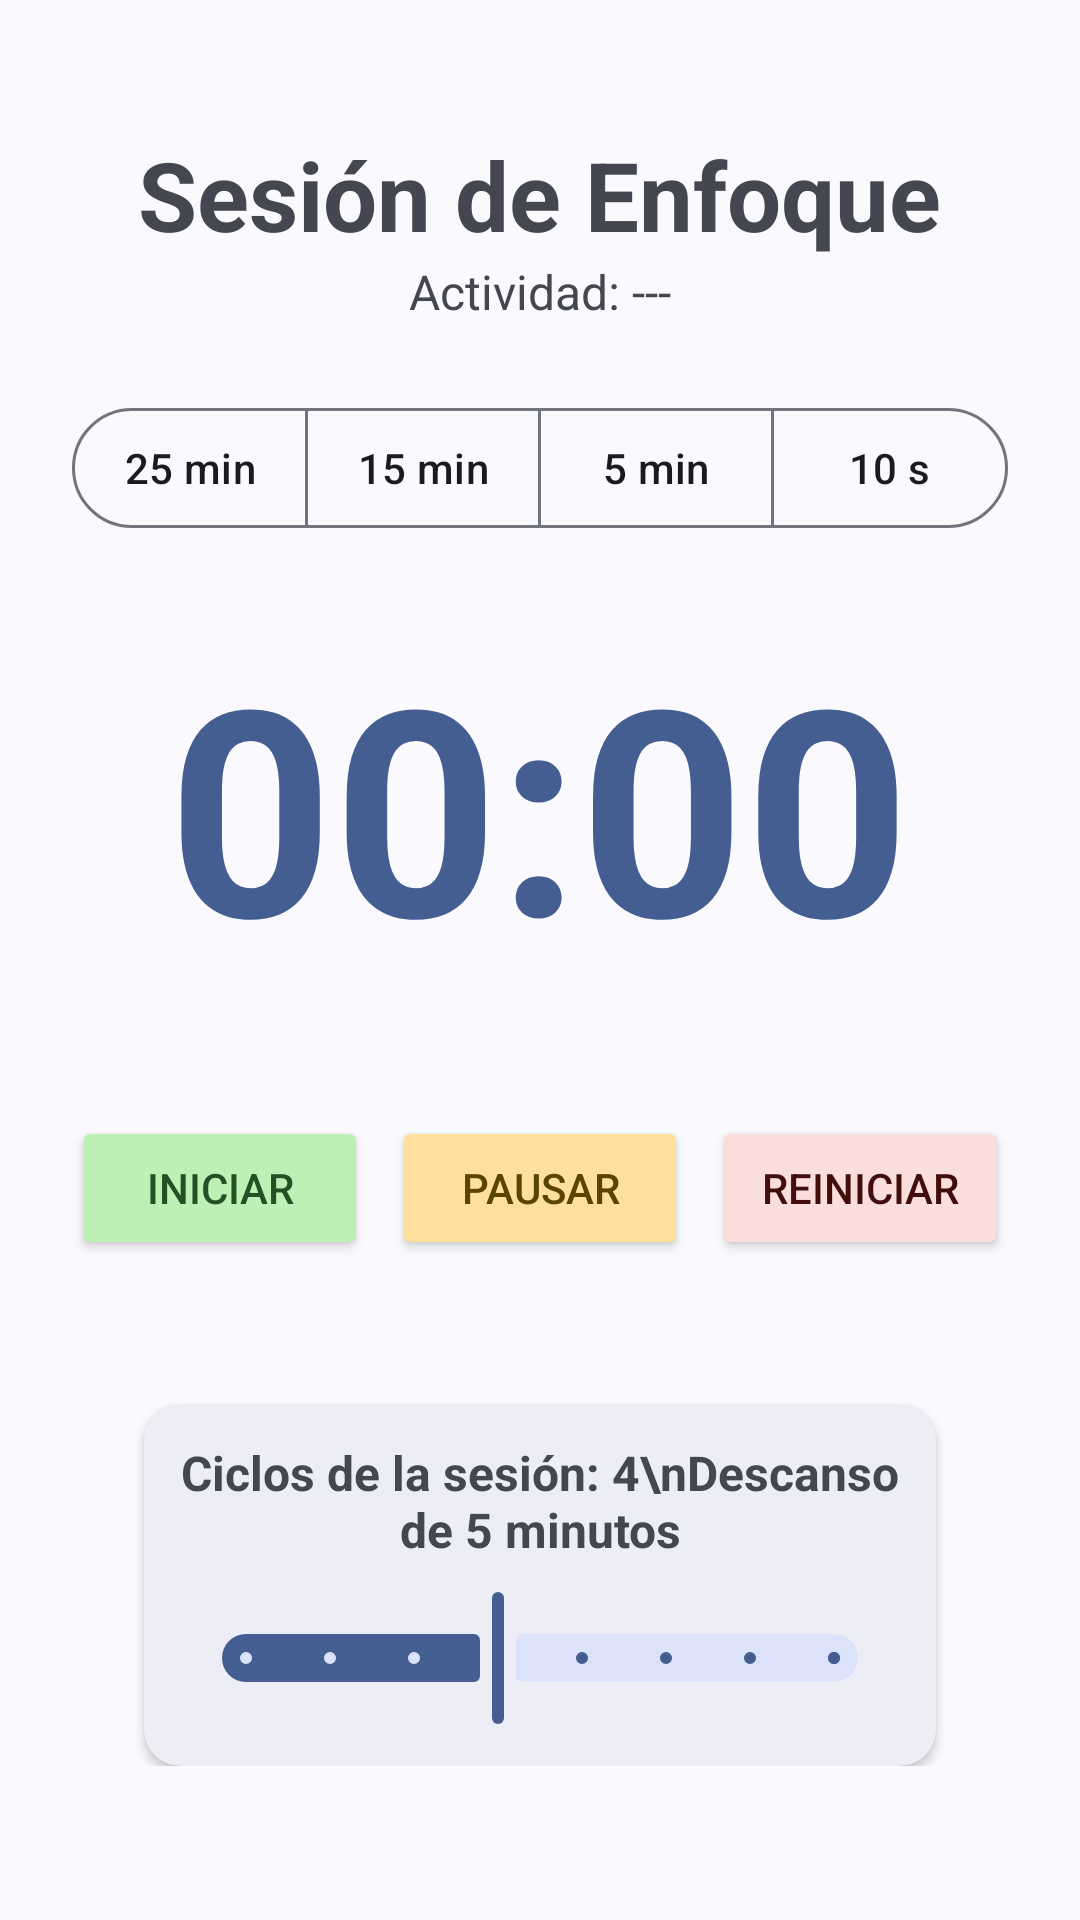

Reconstruct the res/layout file that produces this screen, plus the resources it refers to.
<!-- AndroidManifest.xml: application theme Base.Theme.MyApplication -->
<!-- res/layout/activity_sesion_enfoque.xml -->
<?xml version="1.0" encoding="utf-8"?>
<LinearLayout xmlns:android="http://schemas.android.com/apk/res/android"
    xmlns:app="http://schemas.android.com/apk/res-auto"
    android:layout_width="match_parent"
    android:layout_height="match_parent"
    android:orientation="vertical"
    android:padding="24dp"
    android:gravity="center">

    <TextView
        android:id="@+id/tv_titulo_sesion"
        android:layout_width="wrap_content"
        android:layout_height="wrap_content"
        android:text="Sesión de Enfoque"
        android:textSize="32sp"
        android:textStyle="bold"
        android:gravity="center"
        android:layout_gravity="center"/>

    <TextView
        android:id="@+id/tv_actividad_nombre"
        android:layout_width="wrap_content"
        android:layout_height="wrap_content"
        android:text="Actividad: ---"
        android:textSize="16sp"
        android:layout_marginBottom="24dp"/>

    <com.google.android.material.button.MaterialButtonToggleGroup
        android:id="@+id/toggle_group_duracion"
        android:layout_width="match_parent"
        android:layout_height="wrap_content"
        android:layout_marginBottom="24dp"
        app:singleSelection="true"
        android:gravity="center">

        <com.google.android.material.button.MaterialButton
            android:id="@+id/btn_opcion_1"
            style="@style/Widget.Material3.Button.OutlinedButton"
            android:layout_width="0dp"
            android:layout_height="wrap_content"
            android:layout_weight="1"
            android:text="25 min"
            android:paddingStart="4dp"  android:paddingEnd="4dp"    android:checkable="true"
            android:checked="true" />

        <com.google.android.material.button.MaterialButton
            android:id="@+id/btn_opcion_2"
            style="@style/Widget.Material3.Button.OutlinedButton"
            android:layout_width="0dp"
            android:layout_height="wrap_content"
            android:layout_weight="1"
            android:text="15 min"
            android:paddingStart="4dp"
            android:paddingEnd="4dp"
            android:checkable="true" />

        <com.google.android.material.button.MaterialButton
            android:id="@+id/btn_opcion_3"
            style="@style/Widget.Material3.Button.OutlinedButton"
            android:layout_width="0dp"
            android:layout_height="wrap_content"
            android:layout_weight="1"
            android:text="5 min"
            android:paddingStart="4dp"
            android:paddingEnd="4dp"
            android:checkable="true" />

        <com.google.android.material.button.MaterialButton
            android:id="@+id/btn_opcion_4"
            style="@style/Widget.Material3.Button.OutlinedButton"
            android:layout_width="0dp"
            android:layout_height="wrap_content"
            android:layout_weight="1"
            android:text="10 s"
            android:paddingStart="4dp"
            android:paddingEnd="4dp"
            android:checkable="true" />

    </com.google.android.material.button.MaterialButtonToggleGroup>

    <TextView
        android:id="@+id/tv_temporizador"
        android:layout_width="wrap_content"
        android:layout_height="wrap_content"
        android:layout_marginBottom="40dp"
        android:text="00:00"
        android:textColor="?attr/colorPrimary"
        android:textSize="96sp"
        android:textStyle="bold" />

    <LinearLayout
        android:layout_width="match_parent"
        android:layout_height="wrap_content"
        android:layout_marginBottom="32dp"
        android:gravity="center"
        android:orientation="horizontal">

        <Button
            android:id="@+id/btn_iniciar"
            android:layout_width="0dp"
            android:layout_weight="1"
            android:layout_height="wrap_content"
            android:layout_marginEnd="8dp"
            android:backgroundTint="@color/btn_verde"
            android:text="Iniciar"
            android:singleLine="true"
            android:textColor="@color/btn_verde_texto"/>

        <Button
            android:id="@+id/btn_pausar"
            android:layout_width="0dp"
            android:layout_weight="1"
            android:layout_height="wrap_content"
            android:layout_marginEnd="8dp"
            android:backgroundTint="@color/btn_amarillo"
            android:text="Pausar"
            android:textColor="@color/btn_amarillo_texto"/>

        <Button
            android:id="@+id/btn_reiniciar"
            android:layout_width="0dp"
            android:layout_weight="1"
            android:layout_height="wrap_content"
            android:backgroundTint="?attr/colorErrorContainer"
            android:text="Reiniciar"
            android:textColor="?attr/colorOnErrorContainer"/>
    </LinearLayout>

    <LinearLayout
        android:id="@+id/layout_config_ciclos"
        android:layout_width="match_parent"
        android:layout_height="wrap_content"
        android:orientation="vertical"
        android:padding="8dp">

        <com.google.android.material.card.MaterialCardView
            android:id="@+id/card_config_ciclos"
            android:layout_width="match_parent"
            android:layout_height="wrap_content"
            android:layout_marginTop="8dp"
            app:cardCornerRadius="12dp"
            app:strokeWidth="0dp"
            app:strokeColor="?attr/colorOutlineVariant"
            app:cardElevation="2dp"
            android:layout_marginHorizontal="16dp">

            <LinearLayout
                android:layout_width="match_parent"
                android:layout_height="wrap_content"
                android:orientation="vertical"
                android:padding="12dp">

                <TextView
                    android:id="@+id/tv_label_ciclos"
                    android:layout_width="wrap_content"
                    android:layout_height="wrap_content"
                    android:text="Ciclos de la sesión: 4\nDescanso de 5 minutos"
                    android:textSize="16sp"
                    android:textStyle="bold"
                    android:gravity="center"
                    android:layout_gravity="center_horizontal"
                    android:layout_marginBottom="8dp"/>

                <com.google.android.material.slider.Slider
                    android:id="@+id/slider_ciclos"
                    android:layout_width="match_parent"
                    android:layout_height="wrap_content"
                    android:contentDescription="Seleccionar número de ciclos Pomodoro"
                    android:stepSize="1.0"
                    android:value="4.0"
                    android:valueFrom="1.0"
                    android:valueTo="8.0"
                    app:labelBehavior="floating" />

            </LinearLayout>
        </com.google.android.material.card.MaterialCardView>
    </LinearLayout>

</LinearLayout>
<!-- resources referenced by this layout -->
<resources>
  <style name="Base.Theme.MyApplication" parent="Theme.Material3.DynamicColors.DayNight.NoActionBar">
          
          
          <item name="android:navigationBarColor">@android:color/transparent</item>
          <item name="android:statusBarColor">@android:color/transparent</item>
          <item name="android:windowLightStatusBar">true</item>
          <item name="android:windowAnimationStyle">@style/AnimacionPersonalizada</item>
  
      </style>
  <style name="AnimacionPersonalizada" parent="@android:style/Animation.Activity">
  
          <item name="android:activityCloseExitAnimation">@android:anim/slide_out_right</item>
          <item name="android:activityCloseEnterAnimation">@null</item>
      </style>
</resources>
